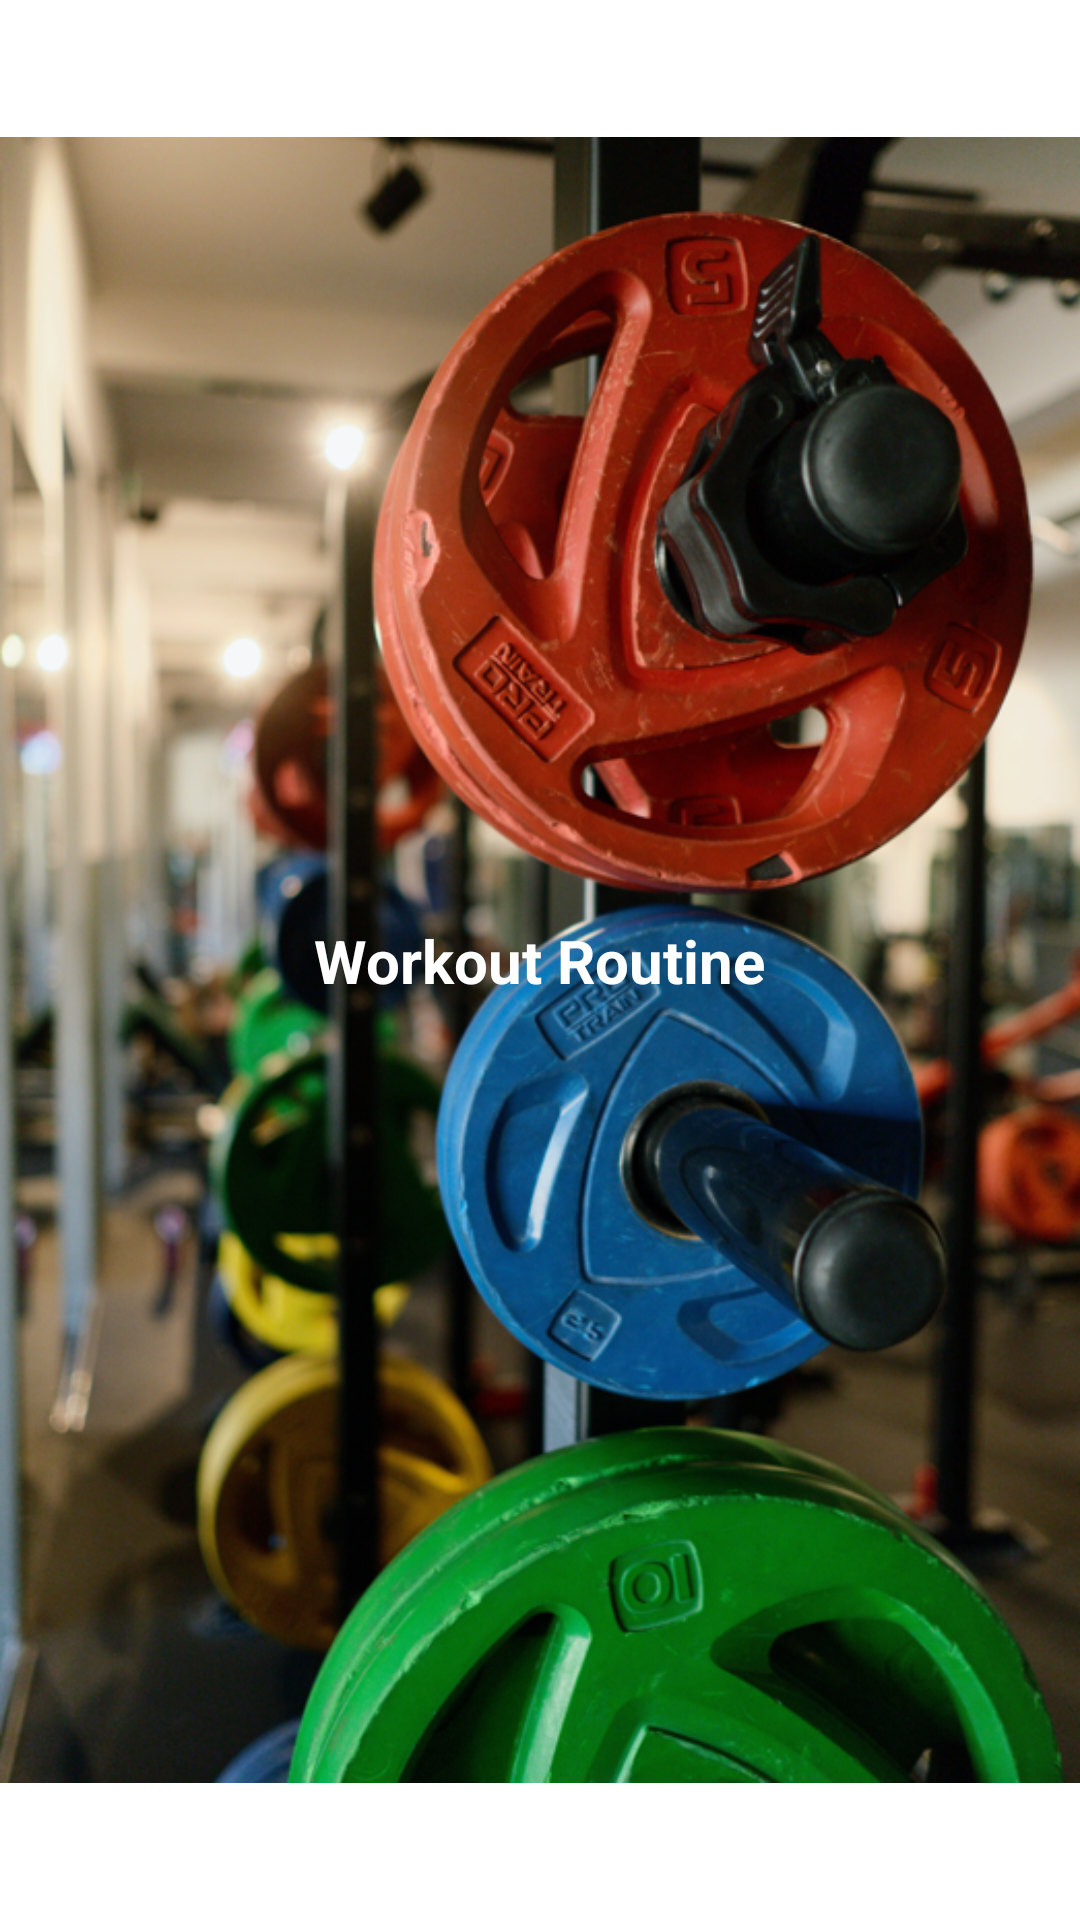

Reconstruct the res/layout file that produces this screen, plus the resources it refers to.
<!-- AndroidManifest.xml: application theme Theme.Tela_de_Inicio -->
<!-- res/layout/activity_splash.xml -->
<?xml version="1.0" encoding="utf-8"?>
<androidx.constraintlayout.widget.ConstraintLayout xmlns:android="http://schemas.android.com/apk/res/android"
    xmlns:app="http://schemas.android.com/apk/res-auto"
    xmlns:tools="http://schemas.android.com/tools"
    android:layout_width="match_parent"
    android:layout_height="match_parent"
    android:layout_margin="20dp">

    <ImageView
        android:id="@+id/imageView"
        android:layout_width="match_parent"
        android:layout_height="match_parent"
        android:src="@drawable/splash_image"
        tools:layout_editor_absoluteX="-16dp"
        tools:layout_editor_absoluteY="0dp" />

    <TextView
        android:layout_width="wrap_content"
        android:layout_height="wrap_content"
        android:text="Workout Routine"
        android:textColor="@color/white"
        android:textSize="20sp"
        android:textStyle="bold"
        app:layout_constraintStart_toStartOf="parent"
        app:layout_constraintBottom_toBottomOf="parent"
        app:layout_constraintEnd_toEndOf="@+id/imageView"
        app:layout_constraintTop_toTopOf="@+id/imageView"/>

</androidx.constraintlayout.widget.ConstraintLayout>
<!-- resources referenced by this layout -->
<resources>
  <!-- drawable splash_image: png bitmap (drawable, 883512 bytes) -->
  <style name="Theme.Tela_de_Inicio" parent="Theme.MaterialComponents.DayNight.NoActionBar">
          
          <item name="colorPrimary">@color/purple_500</item>
          <item name="colorPrimaryVariant">@color/purple_700</item>
          <item name="colorOnPrimary">@color/white</item>
          
          <item name="colorSecondary">@color/teal_200</item>
          <item name="colorSecondaryVariant">@color/teal_700</item>
          <item name="colorOnSecondary">@color/black</item>
          
          <item name="android:statusBarColor">?attr/colorPrimaryVariant</item>
          
      </style>
  <!-- not gathered from this repository: default colours our renderer supplied (Android Studio template values) -->
  <color name="purple_500">#FF6200EE</color>
  <color name="purple_700">#FF3700B3</color>
  <color name="teal_200">#FF03DAC5</color>
  <color name="teal_700">#FF018786</color>
  <color name="black">#FF000000</color>
  <color name="white">#FFFFFFFF</color>
</resources>
